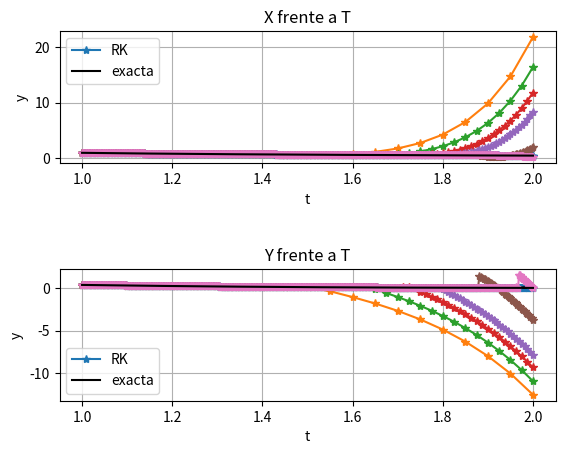

Recreate this plot in Python.
from time import perf_counter
from matplotlib.pyplot import *
from numpy import *


# y[0] = x
# y[1] = y
def f(t, y):
    f1 = 1/y[0] - (exp(t**2)/t**2) * y[1] - t
    f2 = 1/y[1] - exp(t**2) - 2*t*exp(-t**2)
    return array([f1, f2])

def exacta(t):
    f1 = 1/t
    f2 = exp(-t**2)
    return array([f1, f2])

def rk4Sis(a, b, fun, N, y0):
    """Implementacion del metodo de rk4 para sistemas en el intervalo [a, b]
    usando N particiones y condicion inicial y0"""

    h = (b-a)/N  # paso de malla
    t = zeros(N+1)  # inicializacion del vector de nodos
    y = zeros([len(y0), N+1])  # inicializacion del vector de resultados
    t[0] = a  # nodo inicial
    y[:, 0] = y0  # valor inicial
    k1 = zeros([len(y0), 1])
    k2 = zeros([len(y0), 1])
    k3 = zeros([len(y0), 1])
    k4 = zeros([len(y0), 1])

    # Metodo de rk4
    for k in range(N):
        k1 = fun(t[k], y[:, k])
        k2 = fun(t[k]+h/2, y[:, k]+h/2*k1)
        k3 = fun(t[k]+h/2, y[:, k]+h/2*k2)
        k4 = fun(t[k]+h, y[:, k]+h*k3)
        t[k+1] = t[k]+h
        y[:, k+1] = y[:, k] + h/6*(k1 + 2*k2 + 2*k3 + k4)

    return (t, y)

# Datos del problema
a = 1
b = 2
N = 1000
y0 = array([1, exp(-1)])

tini = perf_counter()           # tiempo inicial

(t, y) = rk4Sis(a, b, f, N, y0) # llamada al metodo de RK4

tfin=perf_counter()             # tiempo final

ye = exacta(t) # calculo de la solucion exacta

# Dibujamos las soluciones
figure("1a")
subplot(2, 1, 1)
title("X frente a T")
plot(t, y[0], '-*') # dibuja la solucion aproximada
plot(t, ye[0], 'k') # dibuja la solucion exacta
xlabel('t')
ylabel('y')
legend(['RK', 'exacta'])
grid(True)

subplot(2, 1, 2)
title("Y frente a T")
plot(t, y[1], '-*') # dibuja la solucion aproximada
plot(t, ye[1], 'k') # dibuja la solucion exacta
xlabel('t')
ylabel('y')
legend(['RK', 'exacta'])
grid(True)

subplots_adjust(hspace=0.8)

# Calculo del error cometido
error = max(abs(y[0]-ye[0]))

# Resultados
print('-----')
print('Tiempo CPU: ' + str(tfin-tini))
print('Error: ' + str(error))
print('Paso de malla: ' + str((b-a)/N))
print('-----')


# gcf().tight_layout()
show()


# Apartado b
malla = [20, 40, 80, 160, 320, 640]

for N in malla:
    tini = perf_counter()           # tiempo inicial

    (t, y) = rk4Sis(a, b, f, N, y0) # llamada al metodo de RK4

    tfin=perf_counter()             # tiempo final

    ye = exacta(t) # calculo de la solucion exacta

    # Dibujamos las soluciones
    figure("1a")
    subplot(2, 1, 1)
    title("X frente a T")
    plot(t, y[0], '-*') # dibuja la solucion aproximada
    plot(t, ye[0], 'k') # dibuja la solucion exacta
    xlabel('t')
    ylabel('y')
    legend(['RK', 'exacta'])
    grid(True)

    subplot(2, 1, 2)
    title("Y frente a T")
    plot(t, y[1], '-*') # dibuja la solucion aproximada
    plot(t, ye[1], 'k') # dibuja la solucion exacta
    xlabel('t')
    ylabel('y')
    legend(['RK', 'exacta'])
    grid(True)

    subplots_adjust(hspace=0.8)

    # Calculo del error cometido
    error = max(abs(y[0]-ye[0]))

    # Resultados
    print('-----')
    print('Tiempo CPU: ' + str(tfin-tini))
    print('Error: ' + str(error))
    print('Paso de malla: ' + str((b-a)/N))
    print('-----')

show()